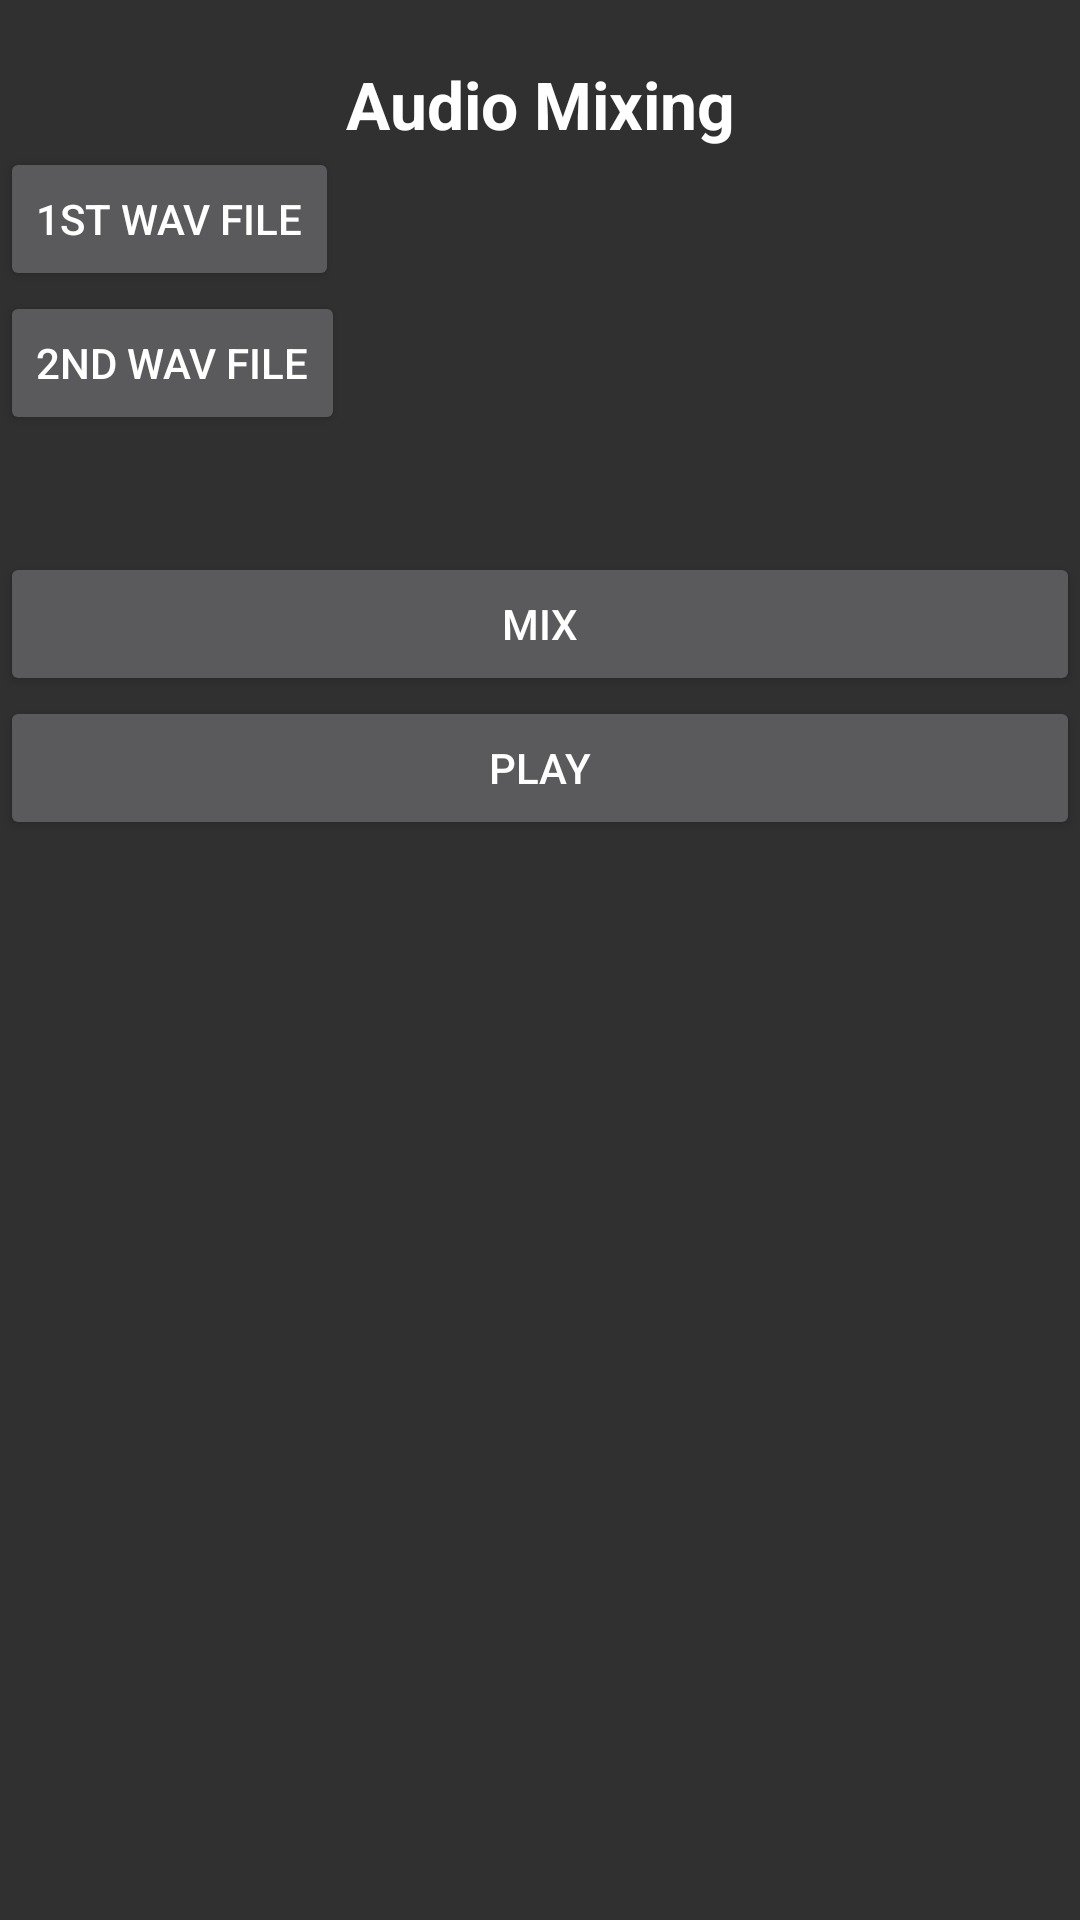

Android layout source for this screen:
<!-- AndroidManifest.xml: application theme AppTheme -->
<!-- res/layout/fragment_main.xml -->
<RelativeLayout xmlns:android="http://schemas.android.com/apk/res/android"
    xmlns:tools="http://schemas.android.com/tools"
    android:layout_width="match_parent"
    android:layout_height="match_parent"
    >

    <TextView
        android:id="@+id/textView1"
        android:layout_width="match_parent"
        android:layout_height="wrap_content"
        android:layout_alignParentTop="true"
        android:layout_centerHorizontal="true"
        android:gravity="center"
        android:padding="20dp"
        android:text="Audio Mixing"
        android:textAppearance="?android:attr/textAppearanceLarge"
        android:textStyle="bold" />

    <Button
        android:id="@+id/button2"
        android:layout_width="wrap_content"
        android:layout_height="wrap_content"
        android:layout_alignParentLeft="true"
        android:layout_below="@+id/button1"
        android:text="2nd wav file" />

    <TextView
        android:id="@+id/textView2"
        android:layout_width="wrap_content"
        android:layout_height="wrap_content"
        android:layout_alignBaseline="@+id/button1"
        android:layout_alignBottom="@+id/button1"
        android:layout_toRightOf="@+id/button1"
        android:text="" />

    <Button
        android:id="@+id/button1"
        android:layout_width="wrap_content"
        android:layout_height="wrap_content"
        android:layout_alignParentLeft="true"
        android:layout_alignParentTop="true"
        android:layout_marginTop="49dp"
        android:text="1st wav file" />

    <TextView
        android:id="@+id/textView3"
        android:layout_width="wrap_content"
        android:layout_height="wrap_content"
        android:layout_alignBaseline="@+id/button2"
        android:layout_alignBottom="@+id/button2"
        android:layout_alignLeft="@+id/textView2"
        android:text="" />

    <Button
        android:id="@+id/button3"
        android:layout_width="match_parent"
        android:layout_height="wrap_content"
        android:layout_alignParentLeft="true"
        android:layout_below="@+id/button2"
        android:layout_marginTop="39dp"
        android:text="Mix" />

    <Button
        android:id="@+id/button4"
        android:layout_width="match_parent"
        android:layout_height="wrap_content"
        android:layout_alignParentLeft="true"
        android:layout_below="@+id/button3"
        android:text="Play" />

</RelativeLayout>
<!-- resources referenced by this layout -->
<resources>
  <style name="AppTheme" parent="Theme.AppCompat.Light.NoActionBar">
          
          <item name="colorPrimary">@color/colorPrimary</item>
          <item name="colorPrimaryDark">@color/colorPrimaryDark</item>
          <item name="colorAccent">@color/colorAccent</item>
      </style>
  <color name="colorPrimary">#3F51B5</color>
  <color name="colorPrimaryDark">#303F9F</color>
  <color name="colorAccent">#FF4081</color>
</resources>
